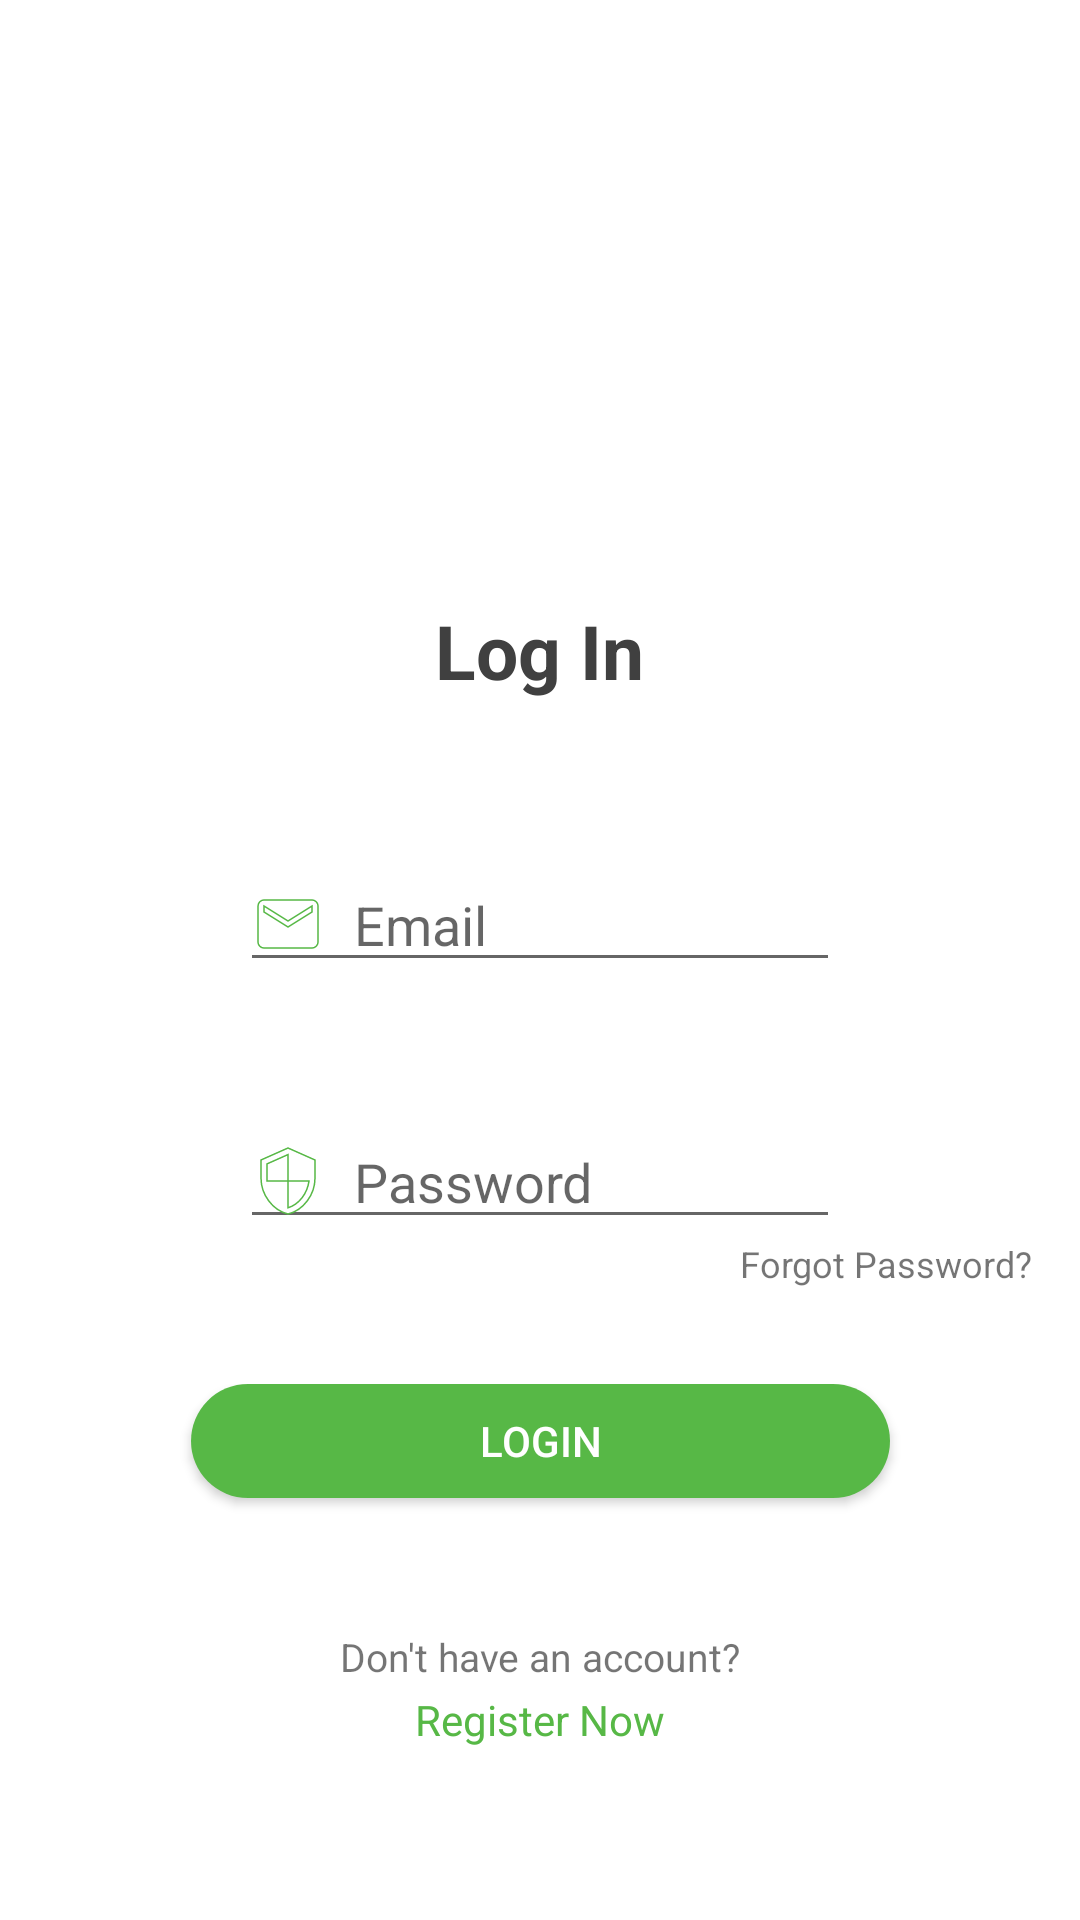

The Android layout XML behind this screen, and the referenced resources:
<!-- AndroidManifest.xml: application theme Theme.UserApplication -->
<!-- res/layout/activity_login.xml -->
<?xml version="1.0" encoding="utf-8"?>
<LinearLayout xmlns:android="http://schemas.android.com/apk/res/android"
    xmlns:app="http://schemas.android.com/apk/res-auto"
    xmlns:tools="http://schemas.android.com/tools"
    android:layout_width="match_parent"
    android:layout_height="match_parent"
    android:orientation="vertical"
    tools:context=".Login"
    android:background="@color/white">

    <TextView
         android:id="@+id/textView2"
         android:layout_width="wrap_content"
         android:layout_height="wrap_content"
         android:text="@string/log_in"
         android:textColor="#404040"
         android:textSize="25sp"
         android:textStyle="bold"
         app:layout_constraintBottom_toBottomOf="parent"
         app:layout_constraintEnd_toEndOf="parent"
         app:layout_constraintHorizontal_bias="0.086"
         app:layout_constraintStart_toStartOf="parent"
         app:layout_constraintTop_toTopOf="parent"
         app:layout_constraintVertical_bias="0.0"
         android:layout_gravity="center"
         android:layout_marginBottom="20dp"
         android:layout_marginTop="200dp"
         />




    <androidx.constraintlayout.widget.ConstraintLayout
        android:layout_width="match_parent"
        android:layout_height="wrap_content"
        android:padding="16dp">


        <EditText
            android:id="@+id/email"
            android:layout_width="200dp"
            android:layout_height="wrap_content"
            android:ems="10"
            android:hint="@string/email"
            android:inputType="textEmailAddress"
            app:layout_constraintBottom_toTopOf="@id/password1"
            app:layout_constraintEnd_toEndOf="parent"
            app:layout_constraintStart_toStartOf="parent"
            app:layout_constraintTop_toTopOf="parent"
            app:layout_constraintVertical_bias="0.0"
            android:drawableLeft="@drawable/email"
            android:drawablePadding="10dp" />

        <EditText
            android:id="@+id/password1"
            android:layout_width="200dp"
            android:layout_height="wrap_content"
            android:layout_marginTop="28dp"
            android:ems="10"
            android:hint="@string/password"
            android:importantForAutofill="no"
             android:inputType="textPassword"
            app:layout_constraintBottom_toBottomOf="parent"
            app:layout_constraintEnd_toEndOf="parent"
            app:layout_constraintStart_toStartOf="parent"
            app:layout_constraintTop_toBottomOf="@+id/email"
            android:drawableLeft="@drawable/password"
            android:drawablePadding="10dp" />

        <TextView
            android:id="@+id/forgotPassword"
            android:layout_width="wrap_content"
            android:layout_height="wrap_content"
            android:text="@string/forgot_password"
            app:layout_constraintBottom_toBottomOf="parent"
            app:layout_constraintEnd_toEndOf="parent"
            app:layout_constraintHorizontal_bias="1.0"
            app:layout_constraintStart_toStartOf="parent"
            app:layout_constraintTop_toBottomOf="@+id/password1"
            app:layout_constraintVertical_bias="0.0"
            android:textAppearance="@style/TextAppearance.AppCompat.Small"
            android:textSize="12sp"/>




    </androidx.constraintlayout.widget.ConstraintLayout>



    <androidx.constraintlayout.widget.ConstraintLayout
        android:layout_width="match_parent"
        android:layout_height="match_parent"
        android:padding="16dp">


        <TextView
            android:id="@+id/textView4"
            android:layout_width="wrap_content"
            android:layout_height="wrap_content"
            android:text="Don't have an account?"
            android:textAppearance="@style/TextAppearance.AppCompat.Small"
            android:textSize="13sp"
            app:layout_constraintBottom_toBottomOf="parent"
            app:layout_constraintEnd_toEndOf="parent"
            app:layout_constraintStart_toStartOf="parent"
            app:layout_constraintTop_toBottomOf="@+id/login"
            app:layout_constraintVertical_bias="0.41000003" />

        <TextView
            android:id="@+id/toRegisterPage"
            android:layout_width="wrap_content"
            android:layout_height="wrap_content"
            android:text="Register Now"
            android:textColor="@color/gradient_start"
            app:layout_constraintBottom_toBottomOf="parent"
            app:layout_constraintEnd_toEndOf="parent"
            app:layout_constraintStart_toStartOf="parent"
            app:layout_constraintTop_toBottomOf="@+id/textView4"
            app:layout_constraintVertical_bias="0.060000002" />

        <Button
            android:id="@+id/login"
            android:layout_width="233dp"
            android:layout_height="38dp"
            android:background="@drawable/not_so_round_button"

            android:text="@string/login"
            android:textColor="@color/white"
            app:layout_constraintBottom_toBottomOf="parent"
            app:layout_constraintEnd_toEndOf="parent"
            app:layout_constraintStart_toStartOf="parent"
            app:layout_constraintTop_toTopOf="parent"
            app:layout_constraintVertical_bias="0.0" />

        <ProgressBar
            android:id="@+id/progressBar"
            style="?android:attr/progressBarStyle"
            android:layout_width="wrap_content"
            android:layout_height="wrap_content"
            android:visibility="invisible"
            app:layout_constraintBottom_toBottomOf="parent"
            app:layout_constraintEnd_toEndOf="parent"
            app:layout_constraintHorizontal_bias="0.498"
            app:layout_constraintStart_toStartOf="parent"
            app:layout_constraintTop_toBottomOf="@+id/toRegisterPage" />



    </androidx.constraintlayout.widget.ConstraintLayout>



</LinearLayout>
<!-- resources referenced by this layout -->
<resources>
  <color name="gradient_start">#57b846</color>
  <color name="white">#FFFFFFFF</color>
  <!-- drawable email (drawable) -->
  <vector android:height="24dp"
      android:viewportHeight="24" android:viewportWidth="24"
      android:width="24dp" xmlns:android="http://schemas.android.com/apk/res/android">
      <path android:fillColor="@android:color/white"
          android:strokeColor="@color/gradient_start"
          android:strokeWidth="0.5"
          android:pathData="M20,4L4,4c-1.1,0 -1.99,0.9 -1.99,2L2,18c0,1.1 0.9,2 2,2h16c1.1,0 2,-0.9 2,-2L22,6c0,-1.1 -0.9,-2 -2,-2zM20,8l-8,5 -8,-5L4,6l8,5 8,-5v2z"/>
  </vector>
  <!-- drawable not_so_round_button (drawable) -->
  <?xml version="1.0" encoding="utf-8"?>
  <shape xmlns:android="http://schemas.android.com/apk/res/android"
  android:shape="rectangle" >
  <gradient
      android:startColor="#57b846"
      android:endColor="#57b846"
      android:angle="270" />
  
      <corners android:radius="60dp" />
  </shape>
  <!-- drawable password (drawable) -->
  <vector android:height="24dp"
      android:viewportHeight="24" android:viewportWidth="24"
      android:width="24dp" xmlns:android="http://schemas.android.com/apk/res/android">
      <path android:fillColor="@android:color/white"
          android:strokeColor="@color/gradient_start"
          android:strokeWidth="0.5"
  
          android:pathData="M12,1L3,5v6c0,5.55 3.84,10.74 9,12 5.16,-1.26 9,-6.45 9,-12L21,5l-9,-4zM12,11.99h7c-0.53,4.12 -3.28,7.79 -7,8.94L12,12L5,12L5,6.3l7,-3.11v8.8z"/>
  </vector>
  <string name="email">Email</string>
  <string name="forgot_password">Forgot Password?</string>
  <string name="log_in">Log In</string>
  <string name="login">Login</string>
  <string name="password">Password</string>
  <style name="Theme.UserApplication" parent="Theme.AppCompat.DayNight.NoActionBar">
          
          <item name="colorPrimary">@color/gradient_start</item>
          <item name="colorPrimaryVariant">@color/gradient_start</item>
          <item name="colorOnPrimary">@color/white</item>
          
          <item name="colorSecondary">@color/teal_200</item>
          <item name="colorSecondaryVariant">@color/teal_700</item>
          <item name="colorOnSecondary">@color/black</item>
          
          <item name="android:statusBarColor" tools:targetApi="l">?attr/colorPrimary</item>
          
      </style>
  <color name="teal_200">#FF03DAC5</color>
  <color name="teal_700">#FF018786</color>
  <color name="black">#FF000000</color>
</resources>
